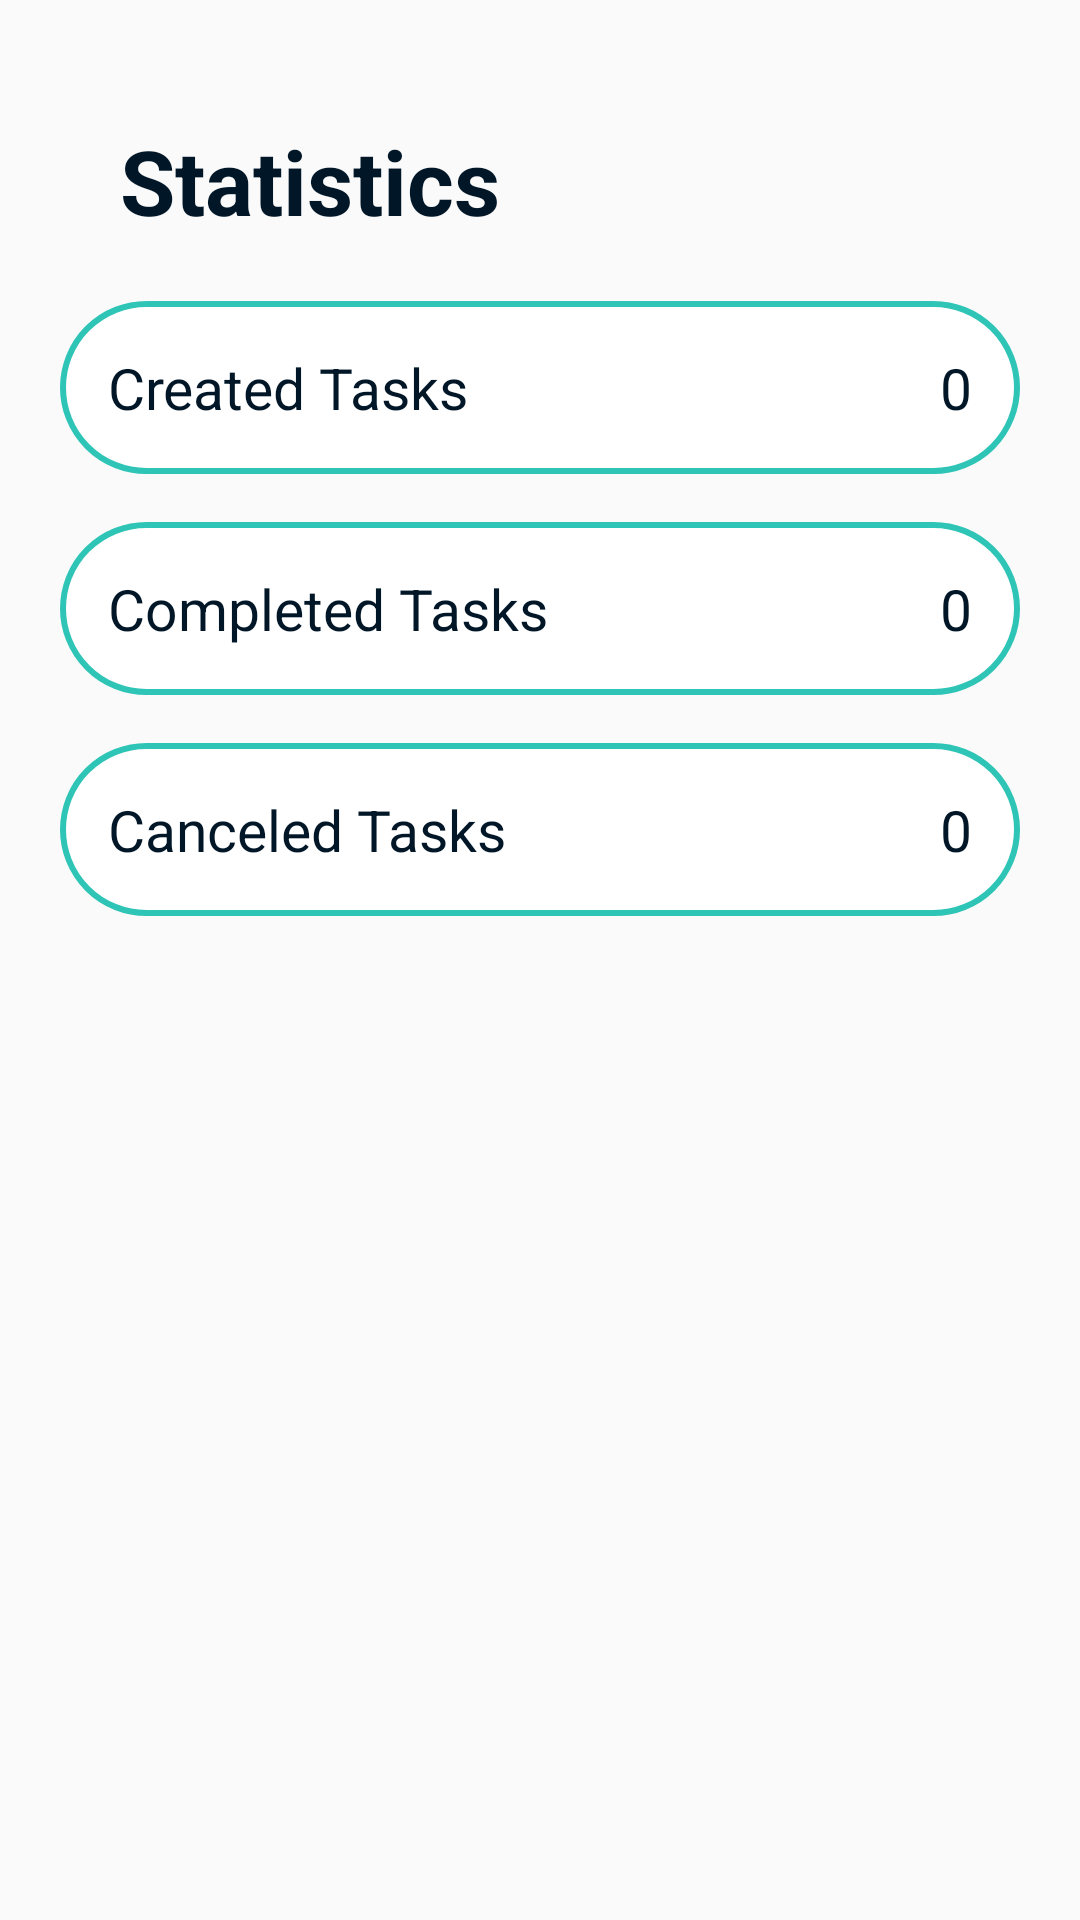

Write the Android layout XML for this screen, with the resource values it uses.
<!-- AndroidManifest.xml: application theme Theme.Taskmanagementapp -->
<!-- res/layout/activity_statistics.xml -->
<?xml version="1.0" encoding="utf-8"?>
<LinearLayout xmlns:android="http://schemas.android.com/apk/res/android"
    xmlns:tools="http://schemas.android.com/tools"
    android:layout_width="match_parent"
    android:layout_height="match_parent"
    android:orientation="vertical"
    android:padding="20dp">


    <TextView
        android:layout_width="match_parent"
        android:layout_height="wrap_content"
        android:text="Statistics"
        android:textAlignment="viewStart"
        android:padding="20dp"
        android:textStyle="bold"
        android:textSize="30sp"
        android:textColor="#011627"
        />

    <LinearLayout
        android:layout_width="match_parent"
        android:layout_height="wrap_content"
        android:orientation="horizontal"
        android:padding="16dp"
        android:layout_marginBottom="16dp"
        android:background="@drawable/statistics_label">
        <TextView
            android:layout_width="wrap_content"
            android:layout_height="wrap_content"
            android:text="Created Tasks"
            android:textSize="19sp"
            android:textColor="#011627"
            android:layout_weight="1"/>
        <TextView
            android:layout_width="wrap_content"
            android:layout_height="wrap_content"
            android:textSize="19sp"
            android:textColor="#011627"
            android:text="0"/>
    </LinearLayout>

    <LinearLayout
        android:layout_width="match_parent"
        android:layout_height="wrap_content"
        android:orientation="horizontal"
        android:padding="16dp"
        android:layout_marginBottom="16dp"
        android:background="@drawable/statistics_label">
        <TextView
            android:layout_width="wrap_content"
            android:layout_height="wrap_content"
            android:text="Completed Tasks"
            android:textSize="19sp"
            android:textColor="#011627"
            android:layout_weight="1"/>
        <TextView
            android:layout_width="wrap_content"
            android:layout_height="wrap_content"
            android:textSize="19sp"
            android:textColor="#011627"
            android:text="0"/>
    </LinearLayout>
    <LinearLayout
        android:layout_width="match_parent"
        android:layout_height="wrap_content"
        android:orientation="horizontal"
        android:padding="16dp"
        android:layout_marginBottom="16dp"
        android:background="@drawable/statistics_label">
        <TextView
            android:layout_width="wrap_content"
            android:layout_height="wrap_content"
            android:textSize="19sp"
            android:textColor="#011627"
            android:text="Canceled Tasks"
            android:layout_weight="1"/>
        <TextView
            android:layout_width="wrap_content"
            android:layout_height="wrap_content"
            android:textSize="19sp"
            android:textColor="#011627"
            android:text="0"/>
    </LinearLayout>





</LinearLayout>
<!-- resources referenced by this layout -->
<resources>
  <!-- drawable statistics_label (drawable) -->
  <shape xmlns:android="http://schemas.android.com/apk/res/android"
      xmlns:tools="http://schemas.android.com/tools"
      android:shape="rectangle">
      <corners android:radius="50dp" />
      <stroke android:width="2dp" android:color="#2EC4B6" />
      <solid android:color="#ffffff" />
  
  </shape>
  <style name="Theme.Taskmanagementapp" parent="Theme.AppCompat.DayNight.DarkActionBar">
          
          <item name="colorPrimary">@color/purple_500</item>
          <item name="colorPrimaryVariant">@color/purple_700</item>
          <item name="colorOnPrimary">@color/white</item>
          
          <item name="colorSecondary">@color/teal_200</item>
          <item name="colorSecondaryVariant">@color/teal_700</item>
          <item name="colorOnSecondary">@color/black</item>
          
          <item name="android:statusBarColor" tools:targetApi="21">?attr/colorPrimaryVariant</item>
          
      </style>
  <!-- not gathered from this repository: default colours our renderer supplied (Android Studio template values) -->
  <color name="purple_500">#FF6200EE</color>
  <color name="purple_700">#FF3700B3</color>
  <color name="teal_200">#FF03DAC5</color>
  <color name="teal_700">#FF018786</color>
  <color name="black">#FF000000</color>
  <color name="white">#FFFFFFFF</color>
</resources>
